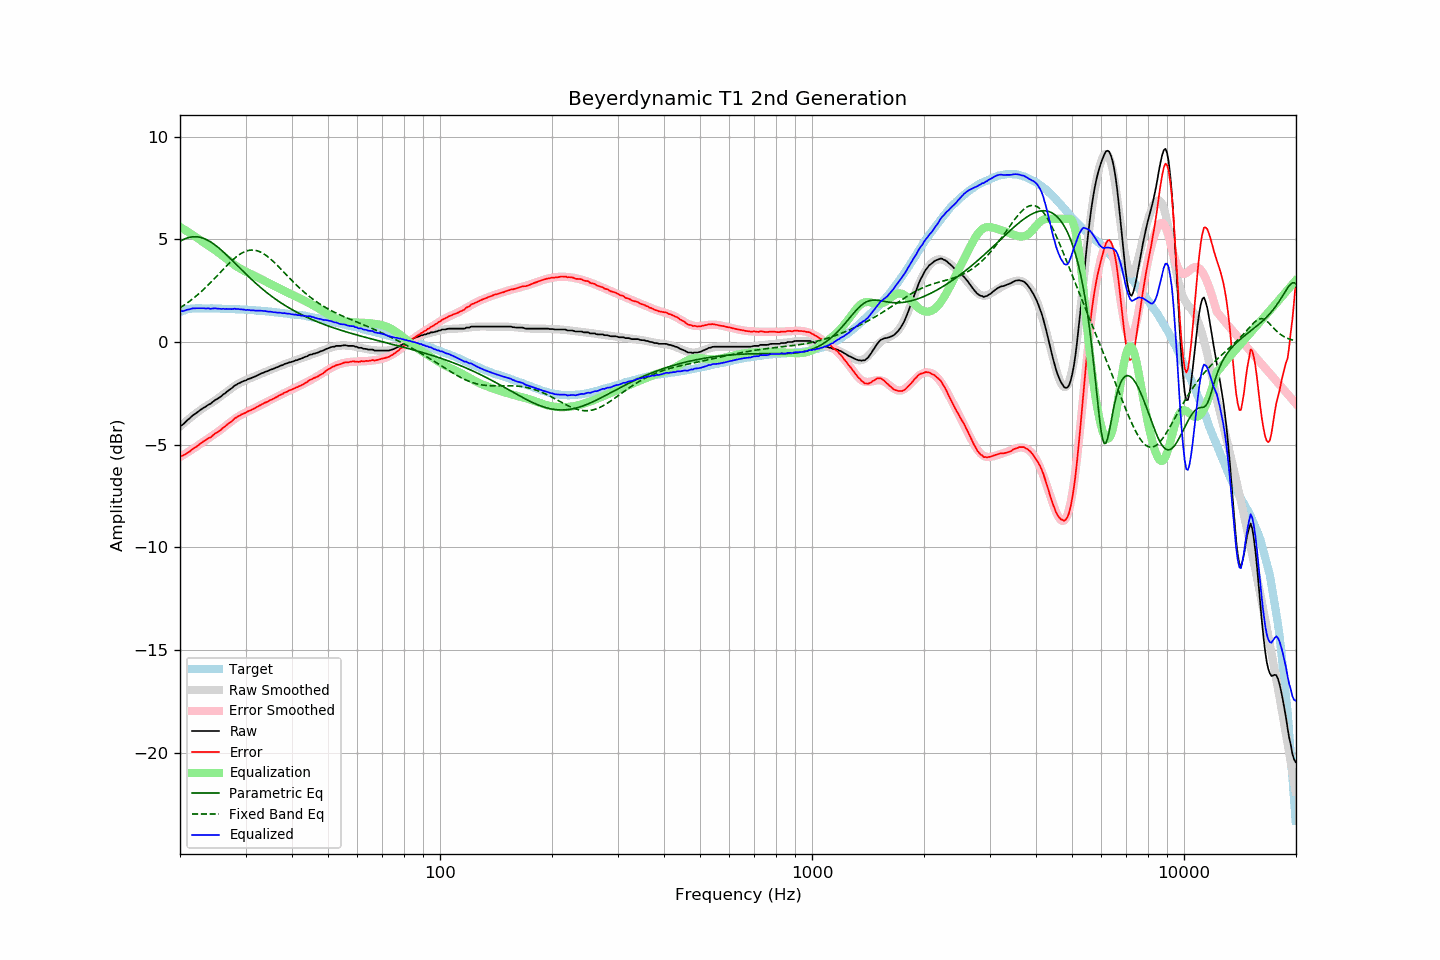

Values plotted in this chart, from the file beside it:
frequency, raw, error, smoothed, error_smoothed, equalization, parametric_eq, fixed_band_eq, equalized_raw, equalized_smoothed, target
20.00, -4.09, -5.56, -4.12, -5.61, 5.61, 4.91, 1.67, 1.52, 1.49, 1.47
20.20, -4.06, -5.56, -4.05, -5.56, 5.56, 4.95, 1.72, 1.50, 1.51, 1.50
20.40, -4.00, -5.53, -3.98, -5.51, 5.51, 4.99, 1.77, 1.51, 1.53, 1.53
20.61, -3.93, -5.48, -3.91, -5.46, 5.46, 5.02, 1.82, 1.53, 1.55, 1.54
20.81, -3.85, -5.42, -3.85, -5.41, 5.41, 5.05, 1.87, 1.56, 1.57, 1.58
21.02, -3.78, -5.38, -3.78, -5.36, 5.36, 5.08, 1.93, 1.58, 1.58, 1.60
21.23, -3.72, -5.33, -3.72, -5.31, 5.31, 5.10, 1.99, 1.59, 1.60, 1.61
21.44, -3.64, -5.26, -3.65, -5.26, 5.26, 5.11, 2.05, 1.62, 1.61, 1.62
21.66, -3.57, -5.20, -3.59, -5.21, 5.21, 5.12, 2.11, 1.64, 1.62, 1.63
21.87, -3.52, -5.15, -3.53, -5.16, 5.16, 5.13, 2.17, 1.64, 1.63, 1.63
22.09, -3.47, -5.11, -3.47, -5.11, 5.11, 5.13, 2.24, 1.64, 1.64, 1.64
22.31, -3.41, -5.05, -3.41, -5.05, 5.05, 5.12, 2.30, 1.64, 1.64, 1.64
22.54, -3.35, -4.99, -3.35, -5.00, 5.00, 5.11, 2.37, 1.65, 1.64, 1.64
22.76, -3.29, -4.93, -3.30, -4.94, 4.94, 5.09, 2.44, 1.65, 1.64, 1.64
22.99, -3.24, -4.87, -3.24, -4.89, 4.89, 5.07, 2.51, 1.65, 1.64, 1.63
23.22, -3.19, -4.82, -3.19, -4.83, 4.83, 5.04, 2.58, 1.64, 1.64, 1.63
23.45, -3.15, -4.78, -3.14, -4.78, 4.78, 5.00, 2.66, 1.63, 1.64, 1.63
23.69, -3.09, -4.72, -3.09, -4.73, 4.73, 4.97, 2.74, 1.64, 1.64, 1.63
23.92, -3.04, -4.67, -3.04, -4.68, 4.68, 4.92, 2.81, 1.64, 1.64, 1.63
24.16, -3.01, -4.65, -2.99, -4.62, 4.62, 4.88, 2.89, 1.61, 1.63, 1.64
24.40, -2.94, -4.58, -2.94, -4.57, 4.57, 4.83, 2.97, 1.63, 1.63, 1.64
24.65, -2.88, -4.51, -2.89, -4.51, 4.51, 4.77, 3.05, 1.63, 1.63, 1.63
24.89, -2.82, -4.45, -2.83, -4.46, 4.46, 4.71, 3.14, 1.64, 1.63, 1.63
25.14, -2.78, -4.41, -2.78, -4.41, 4.41, 4.65, 3.22, 1.63, 1.63, 1.63
25.39, -2.73, -4.36, -2.72, -4.35, 4.35, 4.59, 3.30, 1.62, 1.63, 1.63
25.65, -2.68, -4.31, -2.67, -4.29, 4.29, 4.52, 3.38, 1.61, 1.63, 1.63
25.91, -2.62, -4.24, -2.61, -4.23, 4.23, 4.45, 3.47, 1.61, 1.62, 1.62
26.16, -2.55, -4.17, -2.55, -4.17, 4.17, 4.38, 3.55, 1.62, 1.62, 1.62
26.43, -2.50, -4.12, -2.49, -4.11, 4.11, 4.31, 3.63, 1.61, 1.62, 1.62
26.69, -2.43, -4.05, -2.43, -4.04, 4.04, 4.24, 3.71, 1.61, 1.62, 1.62
26.96, -2.37, -3.99, -2.37, -3.98, 3.98, 4.16, 3.79, 1.61, 1.61, 1.61
27.23, -2.31, -3.92, -2.31, -3.92, 3.92, 4.09, 3.87, 1.61, 1.61, 1.61
27.50, -2.26, -3.87, -2.26, -3.86, 3.86, 4.01, 3.94, 1.60, 1.61, 1.61
27.77, -2.20, -3.80, -2.20, -3.80, 3.80, 3.93, 4.01, 1.61, 1.60, 1.60
28.05, -2.12, -3.72, -2.15, -3.75, 3.75, 3.85, 4.08, 1.63, 1.60, 1.60
28.33, -2.09, -3.68, -2.10, -3.69, 3.69, 3.77, 4.15, 1.60, 1.60, 1.59
28.62, -2.03, -3.62, -2.05, -3.64, 3.64, 3.70, 4.21, 1.61, 1.59, 1.59
28.90, -2.00, -3.59, -2.01, -3.60, 3.60, 3.62, 4.26, 1.60, 1.59, 1.59
29.19, -1.96, -3.54, -1.97, -3.55, 3.55, 3.54, 4.31, 1.59, 1.59, 1.58
29.48, -1.92, -3.51, -1.93, -3.51, 3.51, 3.46, 4.36, 1.59, 1.58, 1.59
29.78, -1.89, -3.47, -1.89, -3.47, 3.47, 3.39, 4.39, 1.58, 1.58, 1.58
30.08, -1.87, -3.45, -1.86, -3.43, 3.43, 3.31, 4.42, 1.56, 1.57, 1.58
30.38, -1.82, -3.38, -1.82, -3.39, 3.39, 3.23, 4.45, 1.57, 1.57, 1.56
30.68, -1.79, -3.35, -1.79, -3.35, 3.35, 3.16, 4.47, 1.56, 1.56, 1.56
30.99, -1.77, -3.32, -1.76, -3.31, 3.31, 3.08, 4.48, 1.54, 1.56, 1.55
31.30, -1.73, -3.28, -1.73, -3.28, 3.28, 3.01, 4.48, 1.55, 1.55, 1.55
31.61, -1.70, -3.25, -1.69, -3.24, 3.24, 2.94, 4.47, 1.54, 1.55, 1.55
31.93, -1.67, -3.21, -1.66, -3.20, 3.20, 2.87, 4.46, 1.53, 1.54, 1.54
32.24, -1.63, -3.16, -1.63, -3.16, 3.16, 2.80, 4.44, 1.53, 1.53, 1.53
32.57, -1.59, -3.12, -1.59, -3.12, 3.12, 2.73, 4.42, 1.53, 1.53, 1.53
32.89, -1.55, -3.07, -1.56, -3.08, 3.08, 2.66, 4.38, 1.53, 1.52, 1.52
33.22, -1.52, -3.03, -1.53, -3.04, 3.04, 2.60, 4.34, 1.52, 1.51, 1.51
33.55, -1.49, -3.00, -1.49, -3.00, 3.00, 2.53, 4.30, 1.51, 1.51, 1.51
33.89, -1.45, -2.95, -1.46, -2.96, 2.96, 2.47, 4.25, 1.51, 1.50, 1.50
34.23, -1.43, -2.93, -1.43, -2.92, 2.92, 2.41, 4.19, 1.49, 1.49, 1.50
34.57, -1.40, -2.89, -1.39, -2.88, 2.88, 2.34, 4.13, 1.48, 1.48, 1.49
34.92, -1.36, -2.83, -1.36, -2.84, 2.84, 2.28, 4.06, 1.48, 1.48, 1.47
35.27, -1.33, -2.80, -1.33, -2.80, 2.80, 2.23, 4.00, 1.47, 1.47, 1.47
35.62, -1.31, -2.77, -1.30, -2.76, 2.76, 2.17, 3.92, 1.45, 1.46, 1.46
35.97, -1.27, -2.72, -1.27, -2.72, 2.72, 2.11, 3.85, 1.45, 1.45, 1.45
... 635 more rows
